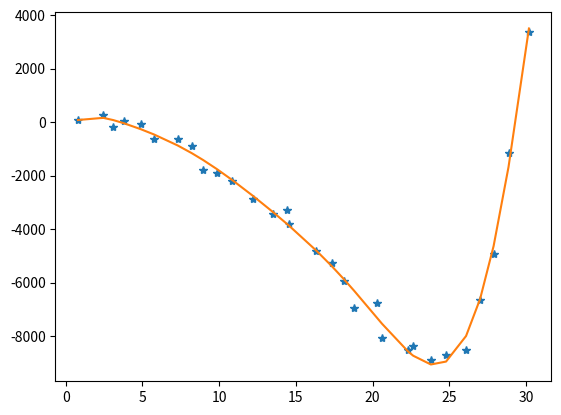

This figure's Python source:
import matplotlib.pyplot as plt
import numpy as np

a=[0.803,2.449,3.108,3.801,4.879,5.756,7.289,8.212,8.951,9.838,10.855,12.224,13.499,14.451,14.563,16.322,17.332,18.113,18.791,20.256,20.613,22.318,22.647,23.796,24.787,26.090,27.004,27.885,28.857,30.187]

b=[94.457,255.589,-195.806,29.147,-82.896,-618.856,-621.450,-908.069,-1782.177,-1911.879,-2213.893,-2866.101,-3443.167,-3267.031,-3792.304,-4805.834,-5258.965,-5937.089,-6964.886,-6760.305,-8086.836,-8517.851,-8382.190,-8900.529,-8714.442,-8511.077,-6646.898,-4910.566,-1135.156,3352.221]

x = np.array(a)
y = np.array(b)
z1 = np.polyfit(x, y, 8)#用4次多项式拟合，输出系数从高到0
p1 = np.poly1d(z1)#使用次数合成多项式
yvals=p1(x)


print(p1)
plt.plot(x,y,'*')
plt.plot(x,yvals)
plt.show()